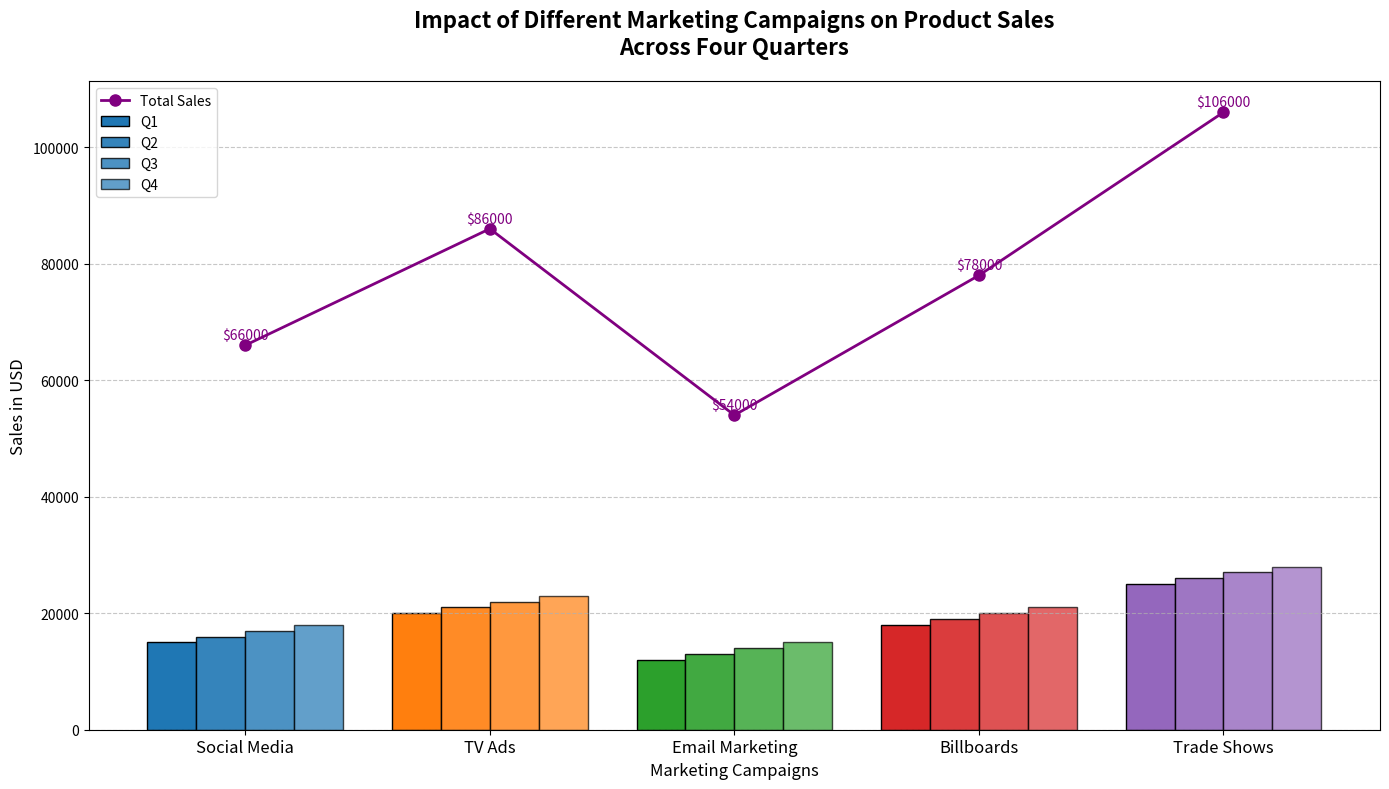

This figure's Python source:
import matplotlib.pyplot as plt
import numpy as np

# Title and backstory of the chart
# Imagine that we are analyzing the effects of different marketing campaigns on sales of various products
# across multiple quarters in a year. This chart will show the sales impact of each marketing campaign and 
# also illustrate the overall sales growth over the four quarters.

# Marketing campaigns and their sales impacts in USD
campaigns = ['Social Media', 'TV Ads', 'Email Marketing', 'Billboards', 'Trade Shows']
Q1_sales = np.array([15000, 20000, 12000, 18000, 25000])
Q2_sales = np.array([16000, 21000, 13000, 19000, 26000])
Q3_sales = np.array([17000, 22000, 14000, 20000, 27000])
Q4_sales = np.array([18000, 23000, 15000, 21000, 28000])

# Sum sales over all quarters for each campaign
total_sales = Q1_sales + Q2_sales + Q3_sales + Q4_sales

# Colors for each campaign
colors_campaigns = ['#1f77b4', '#ff7f0e', '#2ca02c', '#d62728', '#9467bd']

# Create the figure and axis for the bar chart
fig, ax = plt.subplots(figsize=(14, 8))

# Bar width and positions
bar_width = 0.2
positions = np.arange(len(campaigns))

# Plot the bar chart for each quarter
bars_Q1 = ax.bar(positions - 1.5*bar_width, Q1_sales, width=bar_width, color=colors_campaigns, edgecolor='black', label='Q1')
bars_Q2 = ax.bar(positions - 0.5*bar_width, Q2_sales, width=bar_width, color=colors_campaigns, edgecolor='black', label='Q2', alpha=0.9)
bars_Q3 = ax.bar(positions + 0.5*bar_width, Q3_sales, width=bar_width, color=colors_campaigns, edgecolor='black', label='Q3', alpha=0.8)
bars_Q4 = ax.bar(positions + 1.5*bar_width, Q4_sales, width=bar_width, color=colors_campaigns, edgecolor='black', label='Q4', alpha=0.7)

# Overlay line plot for total sales across all quarters
total_positions = np.arange(len(campaigns))
ax.plot(total_positions, total_sales, color='purple', marker='o', linestyle='-', linewidth=2, markersize=8, label='Total Sales')

# Annotate each point on the line plot
for i, total_val in enumerate(total_sales):
    ax.text(i, total_val + 500, f'${int(total_val)}', ha='center', va='bottom', fontsize=10, color='purple')

# Titles and labels
ax.set_title("Impact of Different Marketing Campaigns on Product Sales\nAcross Four Quarters", fontsize=16, fontweight='bold', pad=20)
ax.set_xlabel("Marketing Campaigns", fontsize=12)
ax.set_ylabel("Sales in USD", fontsize=12)

# Set x-ticks to the campaigns and labels
ax.set_xticks(positions)
ax.set_xticklabels(campaigns, fontsize=12)

# Add a grid for better readability
ax.yaxis.grid(True, linestyle='--', alpha=0.7)

# Add the legend
ax.legend(loc='upper left')

# Automatically adjust the layout
plt.tight_layout()

# Display the plot
plt.show()
